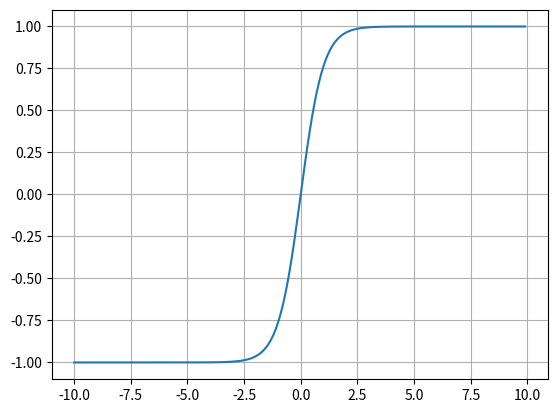

Source code (Python):
import numpy as np
import matplotlib.pyplot as plt

tanh = lambda x : (np.exp(x)-np.exp(-x))/(np.exp(x)+np.exp(-x))

x = np.arange(-10,10,0.1)

plt.plot(x,tanh(x))
plt.grid()
plt.show()